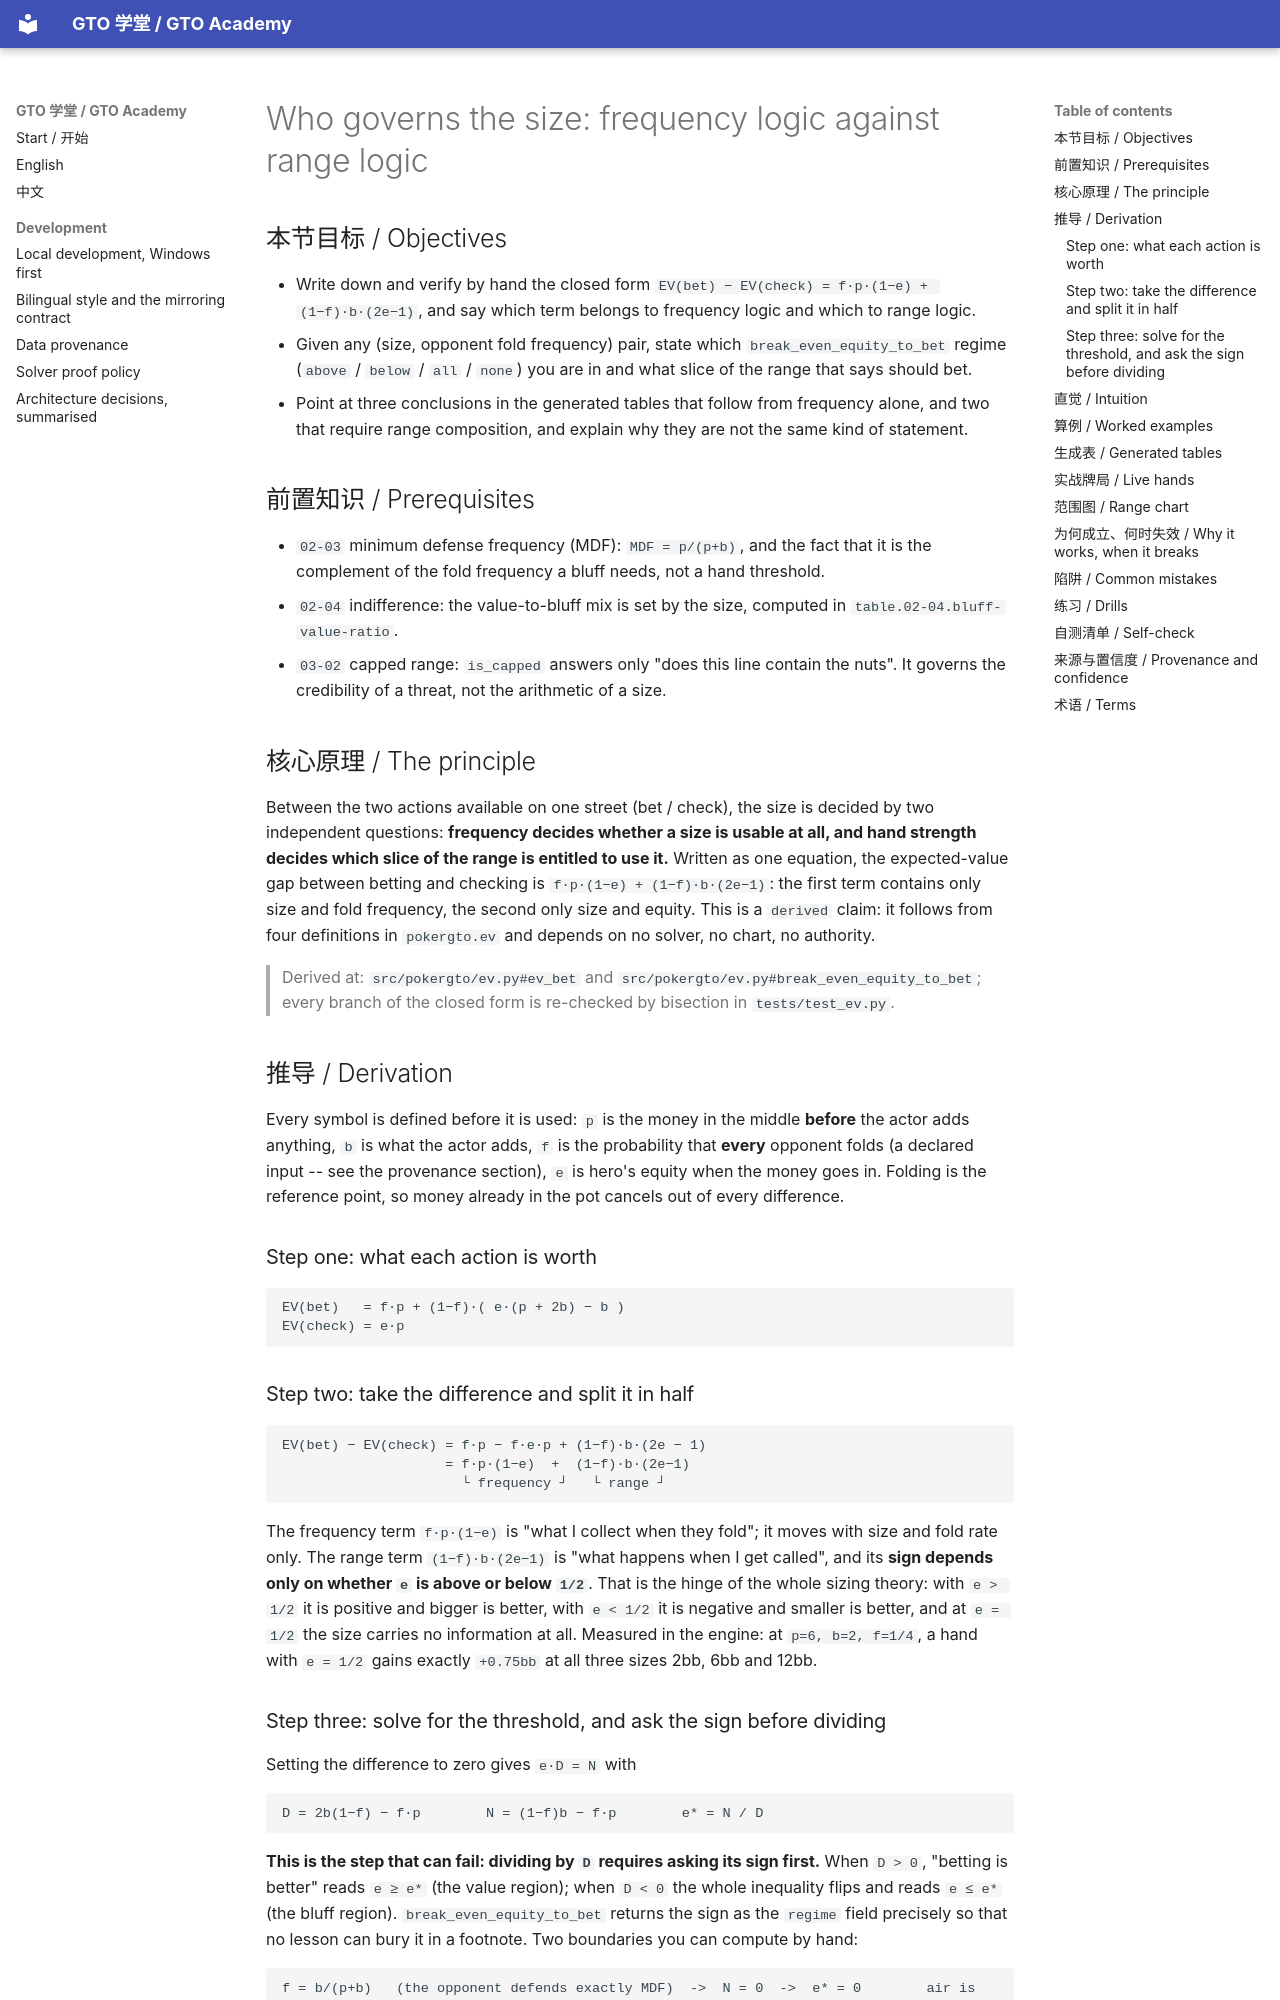

repository: RolandHuang17/texaspokerlearning · page: en/04-bet-sizing/sizing-governance/index.html · generator: mkdocs

# Who governs the size: frequency logic against range logic

<!-- hands: 2 -->
<!-- terms: frequency-approach,range-approach,betting-frequency,checking-frequency,bet-size,minimum-defense-frequency,fold-frequency,indifference,value-bet,bluff,combos,nut-advantage,capped-range -->

## 本节目标 / Objectives

- Write down and verify by hand the closed form `EV(bet) − EV(check) = f·p·(1−e) + (1−f)·b·(2e−1)`, and say which term belongs to frequency logic and which to range logic.
- Given any (size, opponent fold frequency) pair, state which `break_even_equity_to_bet` regime (`above` / `below` / `all` / `none`) you are in and what slice of the range that says should bet.
- Point at three conclusions in the generated tables that follow from frequency alone, and two that require range composition, and explain why they are not the same kind of statement.

## 前置知识 / Prerequisites

- `02-03` minimum defense frequency (MDF): `MDF = p/(p+b)`, and the fact that it is the complement of the fold frequency a bluff needs, not a hand threshold.
- `02-04` indifference: the value-to-bluff mix is set by the size, computed in `table.02-04.bluff-value-ratio`.
- `03-02` capped range: `is_capped` answers only "does this line contain the nuts". It governs the credibility of a threat, not the arithmetic of a size.

## 核心原理 / The principle

Between the two actions available on one street (bet / check), the size is decided by two independent questions: **frequency decides whether a size is usable at all, and hand strength decides which slice of the range is entitled to use it.** Written as one equation, the expected-value gap between betting and checking is `f·p·(1−e) + (1−f)·b·(2e−1)`: the first term contains only size and fold frequency, the second only size and equity. This is a `derived` claim: it follows from four definitions in `pokergto.ev` and depends on no solver, no chart, no authority.

<!-- provenance: kind=derived verified=true -->
> Derived at: `src/pokergto/ev.py#ev_bet` and `src/pokergto/ev.py#break_even_equity_to_bet`; every branch of the closed form is re-checked by bisection in `tests/test_ev.py`.

## 推导 / Derivation

Every symbol is defined before it is used: `p` is the money in the middle **before** the actor adds anything, `b` is what the actor adds, `f` is the probability that **every** opponent folds (a declared input -- see the provenance section), `e` is hero's equity when the money goes in. Folding is the reference point, so money already in the pot cancels out of every difference.

### Step one: what each action is worth

```
EV(bet)   = f·p + (1−f)·( e·(p + 2b) − b )
EV(check) = e·p
```

### Step two: take the difference and split it in half

```
EV(bet) − EV(check) = f·p − f·e·p + (1−f)·b·(2e − 1)
                    = f·p·(1−e)  +  (1−f)·b·(2e−1)
                      └ frequency ┘   └ range ┘
```

The frequency term `f·p·(1−e)` is "what I collect when they fold"; it moves with size and fold rate only. The range term `(1−f)·b·(2e−1)` is "what happens when I get called", and its **sign depends only on whether `e` is above or below `1/2`**. That is the hinge of the whole sizing theory: with `e > 1/2` it is positive and bigger is better, with `e < 1/2` it is negative and smaller is better, and at `e = 1/2` the size carries no information at all. Measured in the engine: at `p=6, b=2, f=1/4`, a hand with `e = 1/2` gains exactly `+0.75bb` at all three sizes 2bb, 6bb and 12bb.
